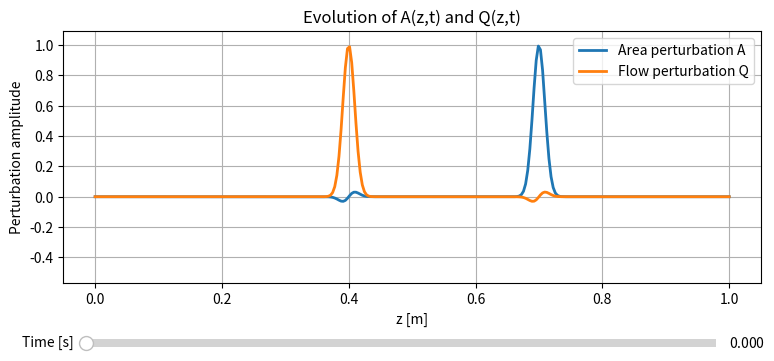

Here is the Python script that generated this plot:
import numpy as np


def run_simulation(snap_every: int = 10):
    """Run the damped linear wave test model and
    return (x, times, A_snap, Q_snap) in the standard
    format expected by the FastAPI backend.

    x       : (N,) spatial grid (z)
    times   : (num_frames,) time samples
    A_snap  : (num_frames, N) area perturbation snapshots
    Q_snap  : (num_frames, N) flow perturbation snapshots
    """

    # TEST MODEL: DAMPED LINEAR WAVE SYSTEM
    #   Q_t + c^2 A_z + delta Q = 0
    #   A_t + Q_z = 0

    # PARAMETERS
    c = 1.0
    delta = 1.0 / 5.0
    alpha = 1.0

    # SPATIAL DOMAIN
    L = 1.0
    N = 300
    dz = L / (N - 1)
    z = np.linspace(0, L, N)

    # TIME DISCRETIZATION
    T_FINAL = 3.0
    dt = 5e-4
    Nt = int(T_FINAL / dt)

    CFL = c * dt / dz
    print(f"CFL = {CFL:.3f} (must be <= 1)")

    # INITIAL CONDITIONS (SMOOTH GAUSSIANS)
    sigma = 4.0 * dz

    A = np.exp(-((z - 0.7) ** 2) / sigma**2)
    Q = np.exp(-((z - 0.4) ** 2) / sigma**2)

    # BOUNDARY CONDITIONS (FREE FLOW / NON-REFLECTING)
    def inlet_bc(A, Q):
        Wm = Q[1] - c * A[1]
        A[0] = -Wm / (2 * c)
        Q[0] = Wm / 2

    def outlet_bc(A, Q):
        Wp = Q[-2] + c * A[-2]
        A[-1] = Wp / (2 * c)
        Q[-1] = Wp / 2

    # STORAGE
    A_snap = []
    Q_snap = []
    times = []

    # TIME INTEGRATION (LAX–WENDROFF)
    for n in range(Nt):
        inlet_bc(A, Q)
        outlet_bc(A, Q)

        A_half = np.zeros(N - 1)
        Q_half = np.zeros(N - 1)

        for i in range(N - 1):
            A_half[i] = 0.5 * (A[i] + A[i + 1]) \
                        - 0.5 * dt * (Q[i + 1] - Q[i]) / dz

            Q_half[i] = 0.5 * (Q[i] + Q[i + 1]) \
                        - 0.5 * dt * (
                            c**2 * (A[i + 1] - A[i]) / dz
                            + delta * 0.5 * (Q[i] + Q[i + 1])
                        )

        A_new = A.copy()
        Q_new = Q.copy()

        for i in range(1, N - 1):
            A_new[i] = A[i] - dt * (Q_half[i] - Q_half[i - 1]) / dz
            Q_new[i] = Q[i] - dt * (
                c**2 * (A_half[i] - A_half[i - 1]) / dz
                + delta * 0.5 * (Q_half[i] + Q_half[i - 1])
            )

        inlet_bc(A_new, Q_new)
        outlet_bc(A_new, Q_new)

        A, Q = A_new, Q_new

        if n % snap_every == 0:
            A_snap.append(A.copy())
            Q_snap.append(Q.copy())
            times.append(n * dt)

    A_snap = np.array(A_snap)
    Q_snap = np.array(Q_snap)
    times = np.array(times)

    return z, times, A_snap, Q_snap


if __name__ == "__main__":
    # Optional local visualization using matplotlib
    import matplotlib.pyplot as plt
    from matplotlib.widgets import Slider

    z, times, A_snap, Q_snap = run_simulation()

    # VISUALIZATION: A(z,t) AND Q(z,t) WITH SLIDER
    fig, ax = plt.subplots(figsize=(9, 4))
    plt.subplots_adjust(bottom=0.25)

    line_A, = ax.plot(
        z, A_snap[0],
        lw=2, color="tab:blue",
        label="Area perturbation A"
    )

    line_Q, = ax.plot(
        z, Q_snap[0],
        lw=2, color="tab:orange",
        label="Flow perturbation Q"
    )

    ax.set_xlabel("z [m]")
    ax.set_ylabel("Perturbation amplitude")
    ax.set_title("Evolution of A(z,t) and Q(z,t)")
    ax.grid(True)
    ax.legend()

    ax.set_ylim(
        1.1 * min(np.min(A_snap), np.min(Q_snap)),
        1.1 * max(np.max(A_snap), np.max(Q_snap))
    )

    # Time slider
    ax_time = plt.axes([0.15, 0.08, 0.7, 0.04])
    time_slider = Slider(
        ax=ax_time,
        label="Time [s]",
        valmin=times[0],
        valmax=times[-1],
        valinit=times[0]
    )

    def update(val):
        idx = np.argmin(np.abs(times - val))
        line_A.set_ydata(A_snap[idx])
        line_Q.set_ydata(Q_snap[idx])
        ax.set_title(f"A(z,t) and Q(z,t) at t = {times[idx]:.3f} s")
        fig.canvas.draw_idle()

    time_slider.on_changed(update)

    plt.show()
